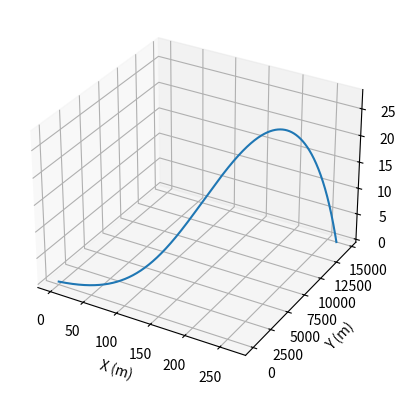

Write the Python code that produced this figure.
#%%

import matplotlib.pyplot as plt
import numpy as np

m = 0.045  
g = 9.81  

wx0, wy0, wz0 = 0, 100, 0
alpha = 0.01  

x, y, z = 0, 0, 0  

v0 = 70 

vx = v0 
vy = v0 
vz = 1

dt = 0.000001  
num_iterations = 10000000

X, Y, Z = [], [], []

def update_state(x, y, z, vx, vy, vz, dt, i):

    ax = 1/m * (0.25 * 1.2 * np.pi * vx * wx0 - 0.5 * 0.47 * 1.2 * np.pi * (vx**2))
    ay = 1/m * (0.25 * 1.2 * np.pi * vy * wy0 - 0.5 * 0.47 * 1.2 * np.pi * (vy**2))
    az = 1/m * (0.25 * 1.2 * np.pi * vz * wz0 - 0.5 * 0.47 * 1.2 * np.pi * (vz**2) - m * g)

    k1x = vx * dt
    k1y = vy * dt
    k1z = vz * dt
    k1vx = ax * dt
    k1vy = ay * dt
    k1vz = az * dt

    k2x = (vx + 0.5 * k1vx) * dt
    k2y = (vy + 0.5 * k1vy) * dt
    k2z = (vz + 0.5 * k1vz) * dt
    k2vx = ax * dt
    k2vy = ay * dt
    k2vz = az * dt

    k3x = (vx + 0.5 * k2vx) * dt
    k3y = (vy + 0.5 * k2vy) * dt
    k3z = (vz + 0.5 * k2vz) * dt
    k3vx = ax * dt
    k3vy = ay * dt
    k3vz = az * dt

    k4x = (vx + k3vx) * dt
    k4y = (vy + k3vy) * dt
    k4z = (vz + k3vz) * dt
    k4vx = ax * dt
    k4vy = ay * dt
    k4vz = az * dt

    new_x = x + (k1x + 2 * k2x + 2 * k3x + k4x) / 6
    new_y = y + (k1y + 2 * k2y + 2 * k3y + k4y) / 6
    new_z = max(z + (k1z + 2 * k2z + 2 * k3z + k4z) / 6, 0)
    new_vx = vx + (k1vx + 2 * k2vx + 2 * k3vx + k4vx) / 6
    new_vy = vy + (k1vy + 2 * k2vy + 2 * k3vy + k4vy) / 6
    new_vz = vz + (k1vz + 2 * k2vz + 2 * k3vz + k4vz) / 6

    return new_x, new_y, new_z, new_vx, new_vy, new_vz

for i in range(1, num_iterations + 1):
    x, y, z, vx, vy, vz = update_state(x, y, z, vx, vy, vz, dt, i)

    if z <= 0:
        break

    X.append(x*1000)
    Y.append(y*1000)
    Z.append(z*1000)

print("position en x :", X[-1])
print("position en y :", Y[-1])
print("position en z :", Z[-1])

fig = plt.figure()
ax = fig.add_subplot(111, projection='3d')
ax.plot(X, Y, Z)

ax.set_xlabel('X (m)')
ax.set_ylabel('Y (m)')
ax.set_zlabel('Z (m)')

plt.show()


# %%

